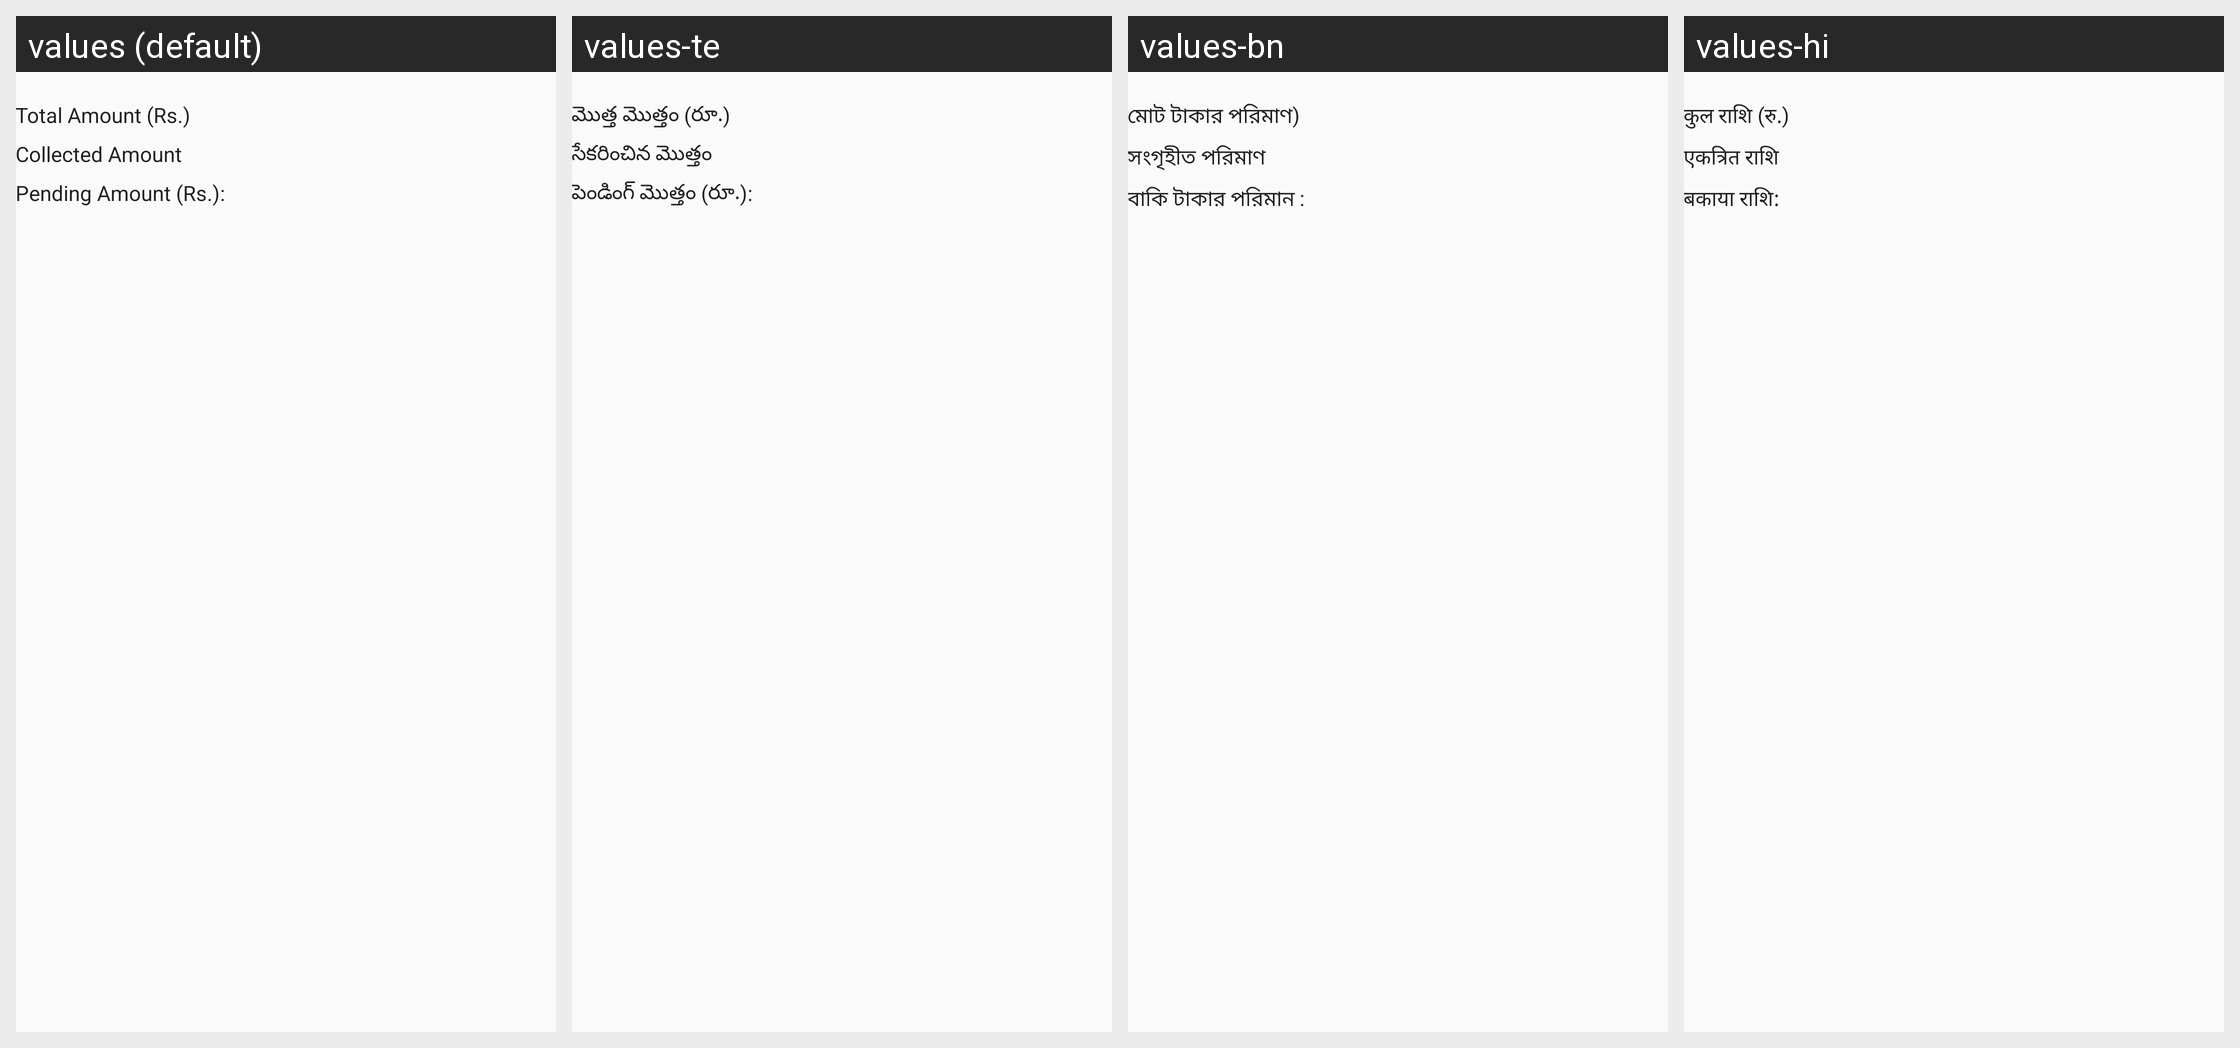

Here is an Android app screen in its default locale and in the app's own translations. Write out the translated-string differences for the strings that appear on this screen.
Android screen res/layout/order_history_activity.xml rendered under 4 locales, left to right: values (default), values-te, values-bn, values-hi. Device: Nexus 5 (rendered at 1080×1920; each locale shown at half size, 540×960, under a caption strip naming it); theme AppTheme.
Other locales in the repository, not shown: values-gu, values-mr.
Strings drawn on this screen, with the default value and each locale's value (text and hints the layout hard-codes, and strings that could not be matched under every locale, appear in the picture but are not listed):

total_amount
  values: Total Amount (Rs.)
  values-te: మొత్త మొత్తం (రూ.)
  values-bn: মোট টাকার পরিমাণ)
  values-hi: कुल राशि (रु.)

collected_amount
  values: Collected Amount
  values-te: సేకరించిన మొత్తం
  values-bn: সংগৃহীত পরিমাণ
  values-hi: एकत्रित राशि

pending_amount_rs
  values: Pending Amount (Rs.):
  values-te: పెండింగ్ మొత్తం (రూ.):
  values-bn: বাকি টাকার পরিমান :
  values-hi: बकाया राशि:
